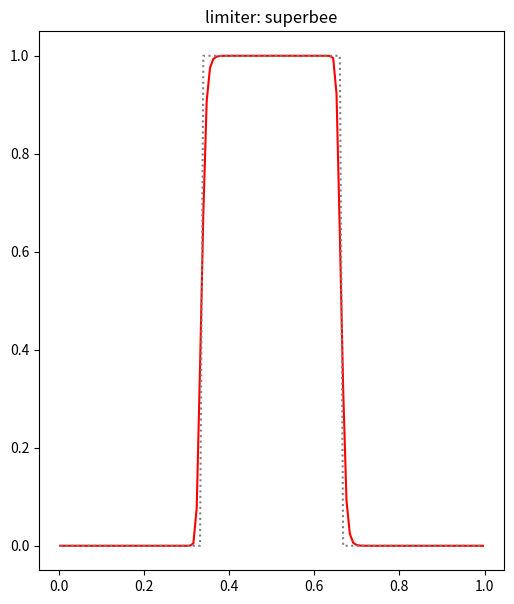

Write the Python code that produced this figure.
# 2nd-order accurate finite-volume implementation of linear advection with
# piecewise linear slope reconstruction
#
# We are solving a_t + u a_x = 0
#
# [redacted]

import numpy as np
import matplotlib.pyplot as plt

class FVGrid:

    def __init__(self, nx, ng, xmin=0.0, xmax=1.0):

        self.xmin = xmin
        self.xmax = xmax
        self.ng = ng
        self.nx = nx

        # python is zero-based.  Make easy intergers to know where the
        # real data lives
        self.ilo = ng
        self.ihi = ng+nx-1

        # physical coords -- cell-centered, left and right edges
        self.dx = (xmax - xmin)/(nx)
        self.x = xmin + (np.arange(nx+2*ng)-ng+0.5)*self.dx
        self.xl = xmin + (np.arange(nx+2*ng)-ng)*self.dx
        self.xr = xmin + (np.arange(nx+2*ng)-ng+1.0)*self.dx

        # storage for the solution
        self.a = np.zeros((nx+2*ng), dtype=np.float64)

    def period(self, u):
        """ return the period for advection with velocity u """
        return (self.xmax - self.xmin)/u

    def scratch_array(self):
        """ return a scratch array dimensioned for our grid """
        return np.zeros((self.nx+2*self.ng), dtype=np.float64)

    def fill_BCs(self):
        """ fill all single ghostcell with periodic boundary conditions """

        # left boundary
        for n in range(self.ng):
            self.a[self.ilo-1-n] = self.a[self.ihi-n]

        # right boundary
        for n in range(self.ng):
            self.a[self.ihi+1+n] = self.a[self.ilo+n]

    def init_cond(self, type="tophat"):

        if type == "tophat":
            self.a[np.logical_and(self.x >= 0.333, self.x <= 0.666)] = 1.0
        elif type == "sine":
            self.a[:] = np.sin(2.0*np.pi*self.x/(self.xmax-self.xmin))
        elif type == "gaussian":
            self.a[:] = 1.0 + np.exp(-60.0*(self.x - 0.5)**2)

        self.ainit = self.a.copy()

    def norm(self, e):
        """ return the norm of quantity e which lives on the grid """
        if not len(e) == (2*self.ng + self.nx):
            return None

        return np.sqrt(self.dx*np.sum(e[self.ilo:self.ihi+1]**2))



#-----------------------------------------------------------------------------
# advection-specific routines

def timestep(g, C, u):
    return C*g.dx/u


def states(g, dt, u, slope_type):
    """ compute the left and right interface states """

    # compute the piecewise linear slopes
    slope = g.scratch_array()

    if slope_type == "godunov":

        # piecewise constant = 0 slopes
        slope[:] = 0.0

    elif slope_type == "centered":

        # unlimited centered difference slopes
        for i in range(g.ilo-1, g.ihi+2):
            slope[i] = 0.5*(g.a[i+1] - g.a[i-1])/g.dx

    elif slope_type == "minmod":

        # minmod limited slope
        for i in range(g.ilo-1, g.ihi+2):
            slope[i] = minmod( (g.a[i] - g.a[i-1])/g.dx,
                               (g.a[i+1] - g.a[i])/g.dx )

    elif slope_type == "MC":

        # MC limiter
        for i in range(g.ilo-1, g.ihi+2):
            slope[i] = minmod(minmod( 2.0*(g.a[i] - g.a[i-1])/g.dx,
                                      2.0*(g.a[i+1] - g.a[i])/g.dx ),
                              0.5*(g.a[i+1] - g.a[i-1])/g.dx)

    elif slope_type == "superbee":

        # superbee limiter
        for i in range(g.ilo-1, g.ihi+2):
            A = minmod( (g.a[i+1] - g.a[i])/g.dx,
                        2.0*(g.a[i] - g.a[i-1])/g.dx )

            B = minmod( (g.a[i] - g.a[i-1])/g.dx,
                        2.0*(g.a[i+1] - g.a[i])/g.dx )

            slope[i] = maxmod(A, B)


    # loop over all the interfaces.  Here, i refers to the left
    # interface of the zone.  Note that thre are 1 more interfaces
    # than zones
    al = g.scratch_array()
    ar = g.scratch_array()

    for i in range(g.ilo, g.ihi+2):

        # left state on the current interface comes from zone i-1
        al[i] = g.a[i-1] + 0.5*g.dx*(1.0 - u*dt/g.dx)*slope[i-1]

        # right state on the current interface comes from zone i
        ar[i] = g.a[i] - 0.5*g.dx*(1.0 + u*dt/g.dx)*slope[i]

    return al, ar


def riemann(u, al, ar):
    """ Riemann problem for advection -- this is simply upwinding,
        but we return the flux """

    if u > 0.0:
        return u*al
    else:
        return u*ar


def update(g, dt, flux):
    """ conservative update """

    anew = g.scratch_array()

    anew[g.ilo:g.ihi+1] = g.a[g.ilo:g.ihi+1] + \
        dt/g.dx * (flux[g.ilo:g.ihi+1] - flux[g.ilo+1:g.ihi+2])

    return anew


def evolve(nx, C, u, num_periods, init_cond_name, slope_type="centered"):

    ng = 2

    # create the grid
    g = FVGrid(nx, ng)

    t = 0.0
    tmax = num_periods*g.period(u)

    # initialize the data
    g.init_cond(init_cond_name)


    # main evolution loop
    while t < tmax:

        # fill the boundary conditions
        g.fill_BCs()

        # get the timestep
        dt = timestep(g, C, u)

        if t + dt > tmax:
            dt = tmax - t

        # get the interface states
        al, ar = states(g, dt, u, slope_type)

        # solve the Riemann problem at all interfaces
        flux = riemann(u, al, ar)

        # do the conservative update
        anew = update(g, dt, flux)

        g.a[:] = anew[:]

        t += dt

    return g


def minmod(a, b):
    if (abs(a) < abs(b) and a*b > 0.0):
        return a
    elif (abs(b) < abs(a) and a*b > 0.0):
        return b
    else:
        return 0.0

def maxmod(a, b):
    if (abs(a) > abs(b) and a*b > 0.0):
        return a
    elif (abs(b) > abs(a) and a*b > 0.0):
        return b
    else:
        return 0.0



#-----------------------------------------------------------------------------
# tophat

u = 1.0
nx = 64
C = 0.8

g = evolve(nx, C, u, 5, "tophat")

plt.plot(g.x[g.ilo:g.ihi+1], g.a[g.ilo:g.ihi+1], color="r")
plt.plot(g.x[g.ilo:g.ihi+1], g.ainit[g.ilo:g.ihi+1], ls=":", color="0.5")

plt.savefig("fv-advect-tophat.png")


#-----------------------------------------------------------------------------
# gaussian

u = 1.0
nx = 64
C = 0.8

g = evolve(nx, C, u, 5, "gaussian")

plt.clf()

plt.plot(g.x[g.ilo:g.ihi+1], g.a[g.ilo:g.ihi+1], color="r")
plt.plot(g.x[g.ilo:g.ihi+1], g.ainit[g.ilo:g.ihi+1], ls=":", color="0.5")

plt.savefig("fv-advect-gaussian.png")



#-----------------------------------------------------------------------------
# convergence test
problem = "gaussian"
N = [32, 64, 128, 256]
u = 1.0
C = 0.8

err = []

for nx in N:
    g = evolve(nx, C, u, 5, problem)

    err.append(g.norm(g.a - g.ainit))
    print(g.dx, nx, err[-1])

plt.clf()

N = np.array(N, dtype=np.float64)
err = np.array(err)

plt.scatter(N, err, color="r")
plt.plot(N, err[len(N)-1]*(N[len(N)-1]/N)**2, color="k", label="2nd order convergence")

ax = plt.gca()
ax.set_xscale('log')
ax.set_yscale('log')

plt.xlabel("N")
plt.ylabel("absolute error")

plt.legend(frameon=False, fontsize="small")

plt.savefig("plm-converge.png")


#-----------------------------------------------------------------------------
# gaussian -- different limiters

u = 1.0
nx = 128
C = 0.8

limiters = ["godunov", "centered", "minmod", "MC", "superbee"]

for l in limiters:
    g = evolve(nx, C, u, 5, "gaussian", slope_type=l)

    plt.clf()

    plt.plot(g.x[g.ilo:g.ihi+1], g.a[g.ilo:g.ihi+1], color="r")
    plt.plot(g.x[g.ilo:g.ihi+1], g.ainit[g.ilo:g.ihi+1], ls=":", color="0.5")

    plt.title("limiter: {}".format(l))

    f = plt.gcf()
    f.set_size_inches(6.0,7.0)

    plt.savefig("fv-gaussian-{}.png".format(l), bbox_inches="tight")


#-----------------------------------------------------------------------------
# tophat -- different limiters

u = 1.0
nx = 128
C = 0.8

for l in limiters:
    g = evolve(nx, C, u, 5, "tophat", slope_type=l)

    plt.clf()

    plt.plot(g.x[g.ilo:g.ihi+1], g.a[g.ilo:g.ihi+1], color="r")
    plt.plot(g.x[g.ilo:g.ihi+1], g.ainit[g.ilo:g.ihi+1], ls=":", color="0.5")

    plt.title("limiter: {}".format(l))

    f = plt.gcf()
    f.set_size_inches(6.0,7.0)

    plt.savefig("fv-tophat-{}.png".format(l), bbox_inches="tight")
